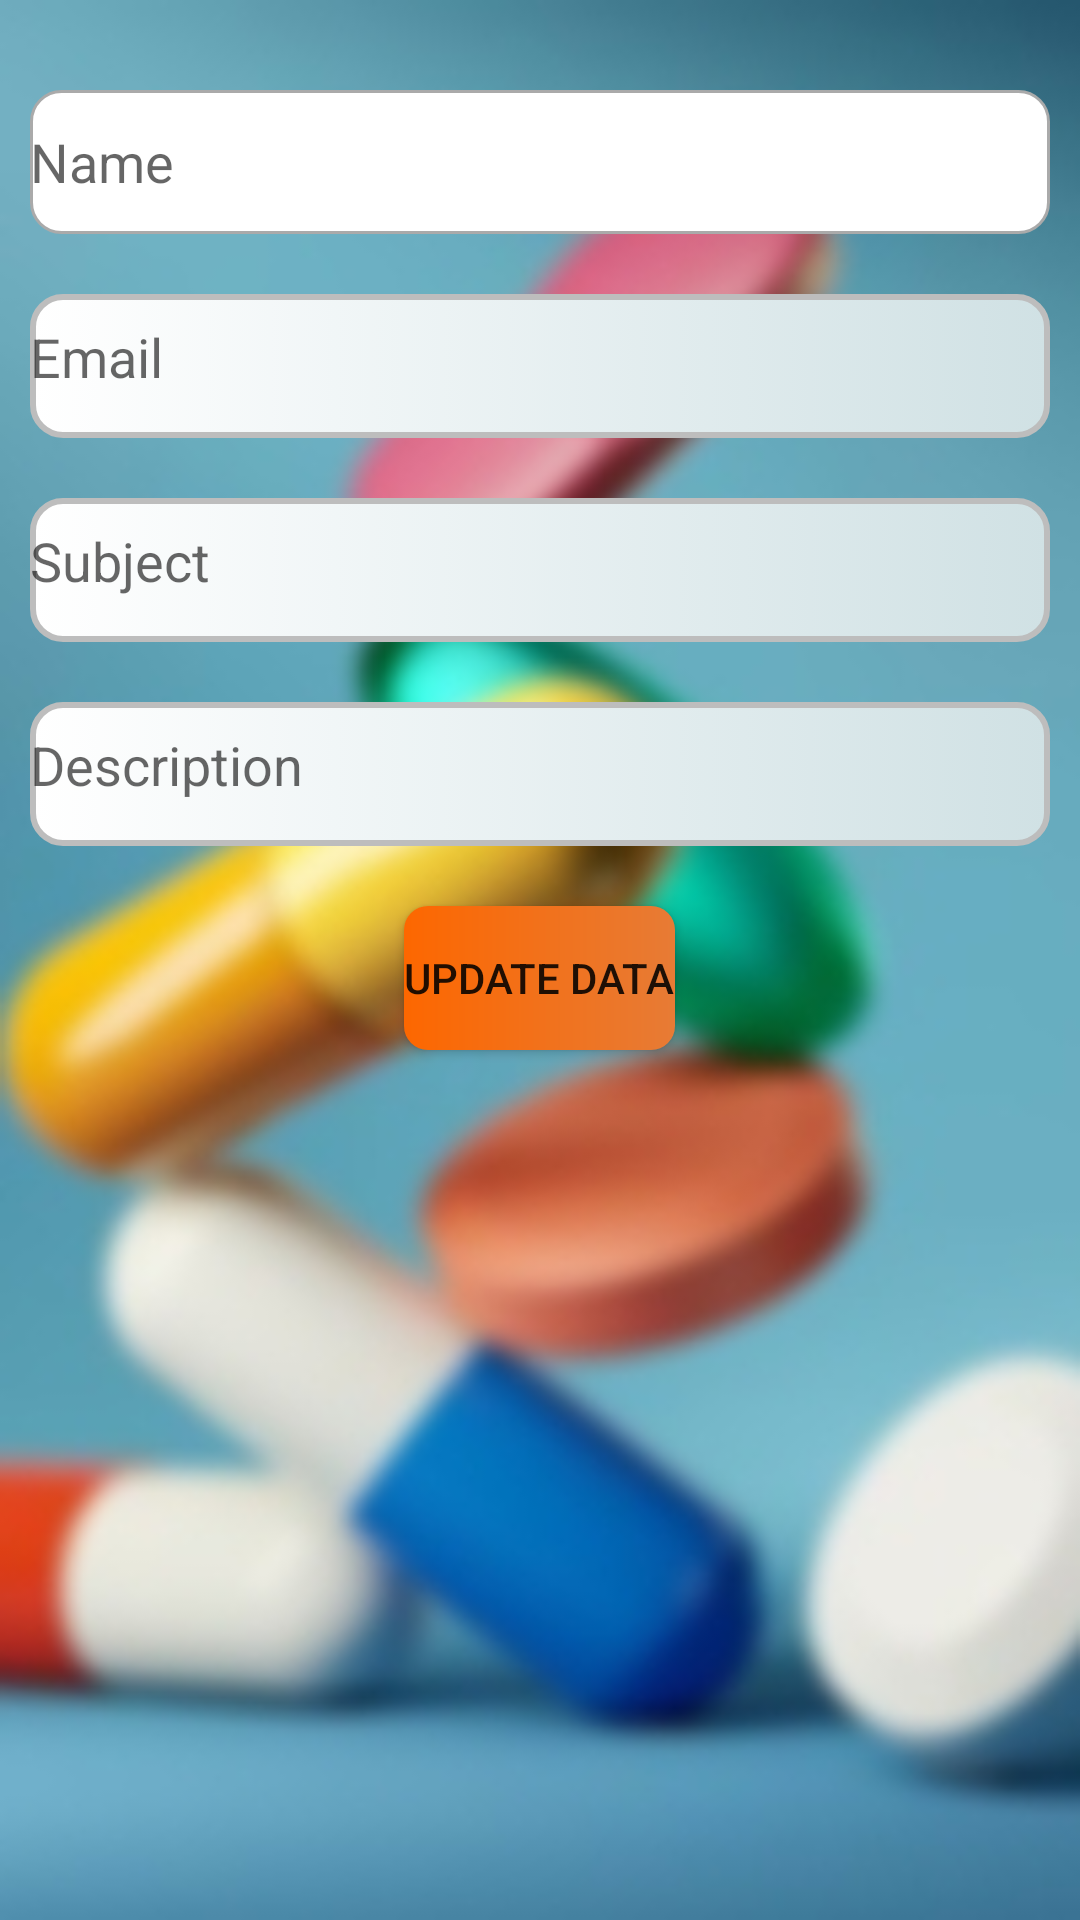

Here is an Android app screen rendered from its layout file. Give the layout XML and the strings, colors and styles it references.
<!-- AndroidManifest.xml: application theme Theme.PracticeForMadProject -->
<!-- res/layout/update_dialog.xml -->
<?xml version="1.0" encoding="utf-8"?>
<LinearLayout xmlns:android="http://schemas.android.com/apk/res/android"
    android:layout_width="match_parent"
    android:layout_height="match_parent"
    android:background="@drawable/meddd"
    android:orientation="vertical"
    android:padding="10dp">

    <EditText
        android:id="@+id/etName"
        android:layout_width="match_parent"
        android:layout_height="48dp"
        android:layout_marginTop="20dp"
        android:background="@drawable/input"
        android:hint="Name"
        android:inputType="textPersonName" />

    <EditText
        android:id="@+id/etMail"
        android:layout_width="match_parent"
        android:layout_height="48dp"
        android:layout_marginTop="20dp"
        android:background="@drawable/new_medicine_background"
        android:ems="10"
        android:hint="Email"
        android:inputType="textEmailAddress" />

    <EditText
        android:id="@+id/etSubject"
        android:layout_width="match_parent"
        android:layout_height="48dp"
        android:layout_marginTop="20dp"
        android:background="@drawable/new_medicine_background"
        android:ems="10"
        android:hint="Subject" />

    <EditText
        android:id="@+id/etDescrip"
        android:layout_width="match_parent"
        android:layout_height="48dp"
        android:layout_marginTop="20dp"
        android:background="@drawable/new_medicine_background"
        android:ems="10"
        android:hint="Description"
        android:inputType="textPersonName" />

    <Button
        android:id="@+id/UpdBtn"
        android:layout_width="wrap_content"
        android:layout_height="wrap_content"
        android:layout_gravity="center"
        android:layout_marginTop="20dp"
        android:background="@drawable/singupnav_but"
        android:text="Update Data" />


</LinearLayout>
<!-- resources referenced by this layout -->
<resources>
  <!-- drawable input (drawable) -->
  <?xml version="1.0" encoding="utf-8"?>
  <selector xmlns:android="http://schemas.android.com/apk/res/android">
  
  
      <item android:state_enabled="true" android:state_focused="true">
          <shape android:shape="rectangle">
  
              <solid android:color="@android:color/white"/>
              <corners android:radius="10dp"/>
              <stroke android:color="@color/dark_primary_color" android:width="1dp"/>
  
          </shape>
      </item>
  
      <item android:state_enabled="true">
          <shape android:shape="rectangle">
  
              <solid android:color="@android:color/white"/>
              <corners android:radius="10dp"/>
              <stroke android:color="@android:color/darker_gray" android:width="1dp"/>
  
          </shape>
      </item>
  
  </selector>
  <!-- drawable meddd: jpg bitmap (drawable, 28926 bytes) -->
  <!-- drawable new_medicine_background (drawable) -->
  <?xml version="1.0" encoding="utf-8"?>
  <selector xmlns:android="http://schemas.android.com/apk/res/android">
      <item>
          <shape android:shape="rectangle">
              <solid android:color="#FCFDFF"/>
              <padding android:top="10dp" android:bottom="15dp"/>
              <stroke android:color="@color/divider_color" android:width="2dp"/>
              <gradient android:angle="0" android:startColor="@color/white" android:endColor="#D0E1E4"></gradient>
              <corners android:radius="10dp"></corners>
          </shape>
      </item>
  </selector>
  <!-- drawable singupnav_but (drawable) -->
  <shape xmlns:android="http://schemas.android.com/apk/res/android"
      android:shape="rectangle">
      <corners android:radius="8dp" />
      <gradient android:startColor="@color/User_type_color1"
          android:endColor="@color/User_type_color2"
          />
  </shape>
  <style name="Theme.PracticeForMadProject" parent="Theme.MaterialComponents.DayNight.DarkActionBar">
          
          <item name="colorPrimary">@color/purple_500</item>
          <item name="colorPrimaryVariant">@color/purple_700</item>
          <item name="colorOnPrimary">@color/white</item>
          
          <item name="colorSecondary">@color/teal_200</item>
          <item name="colorSecondaryVariant">@color/teal_700</item>
          <item name="colorOnSecondary">@color/black</item>
          
          <item name="android:statusBarColor">@color/bottom_nav_selected_item</item>
          
      </style>
  <color name="dark_primary_color">#1976D2</color>
  <color name="divider_color">#BDBDBD</color>
  <color name="white">#FFFFFFFF</color>
  <color name="User_type_color1">#FD6700</color>
  <color name="User_type_color2">#E77B35</color>
  <color name="purple_500">#FF6200EE</color>
  <color name="purple_700">#FF3700B3</color>
  <color name="teal_200">#FF03DAC5</color>
  <color name="teal_700">#FF018786</color>
  <color name="black">#FF000000</color>
  <color name="bottom_nav_selected_item">#FFFFFF</color>
</resources>
